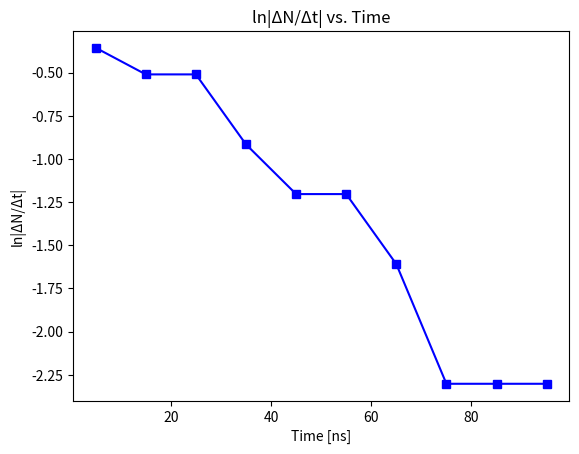

Write the Python code that produced this figure.
import numpy as np
import matplotlib.pyplot as plt
from scipy.optimize import curve_fit

# Define the linear function
def linear_function(x, m, b):
    return m * x + b

# Sample data points derived from the graph (manually read from Figure 7.6)
time_bins = np.array([10, 20, 30, 40, 50, 60, 70, 80, 90, 100, 110])
number_of_events = np.array([35, 28, 22, 16, 12, 9, 6, 4, 3, 2, 1])

# Construct the table of values (ΔN/Δt, t, σ)
time_mid_bins = time_bins[:-1] - 5  # Assuming the middle of each 10ns bin
delta_N = -np.diff(number_of_events)  # ΔN (difference between consecutive bins)
delta_t = 10  # Δt (time interval between bins)
delta_N_delta_t = delta_N / delta_t
sigma = np.sqrt(number_of_events[:-1])  # Error estimate using square root of number of events

# Plot ln|ΔN/Δt| vs. Δt
plt.figure()
plt.plot(time_mid_bins, np.log(np.abs(delta_N_delta_t)), 'bs-')
plt.xlabel('Time [ns]')
plt.ylabel('ln|ΔN/Δt|')
plt.title('ln|ΔN/Δt| vs. Time')
plt.show()

# Perform the linear fit
params, covariance = curve_fit(linear_function, time_mid_bins, np.log(np.abs(delta_N_delta_t)))
m, b = params
print(f"Slope (m): {m}")
print(f"Intercept (b): {b}")

# Calculate the lifetime τ
tau = -1 / m
print(f"Lifetime τ: {tau:.2e} s")

# Compare to the tabulated lifetime
tabulated_lifetime = 2.6e-8
print(f"Tabulated lifetime: {tabulated_lifetime:.2e} s")
print(f"Difference: {(tau - tabulated_lifetime) / tabulated_lifetime * 100:.2f}%")
